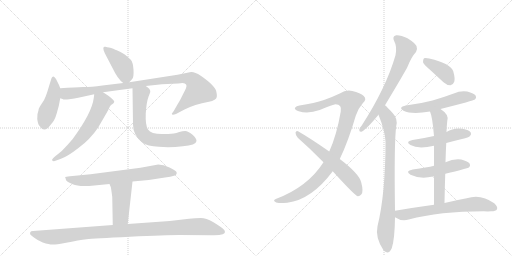
t = 0.00 s
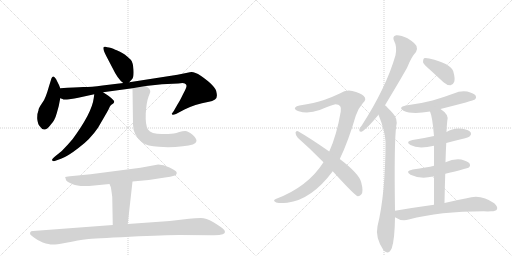
t = 2.78 s
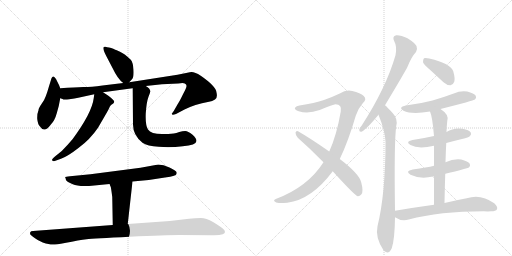
t = 5.56 s
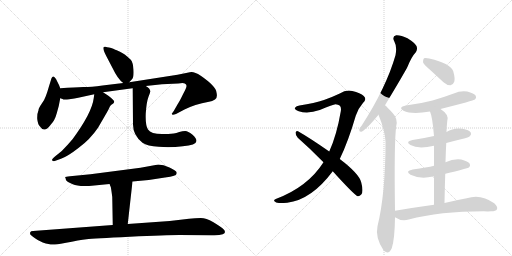
t = 8.34 s
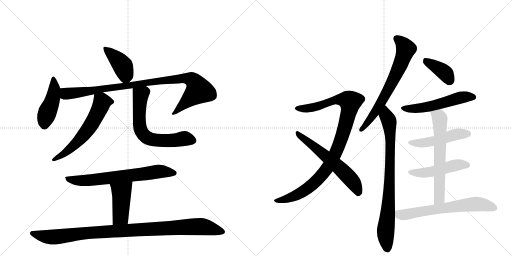
t = 11.12 s
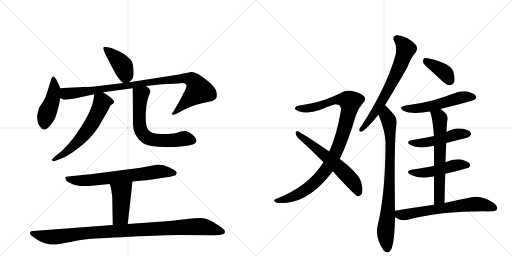
t = 13.90 s

The animated SVG that drew these frames (rendered in a browser with its animation timeline set to each time). Animation: 18 CSS @keyframes rules; one cycle of 13.90 s.

<svg version="1.1" viewBox="0 0 2048 1024" xmlns="http://www.w3.org/2000/svg">
  <g stroke="lightgray" stroke-dasharray="1,1" stroke-width="1" transform="scale(4, 4)">
    <line x1="0" y1="0" x2="256" y2="256"></line>
    <line x1="256" y1="0" x2="0" y2="256"></line>
    <line x1="128" y1="0" x2="128" y2="256"></line>
    <line x1="0" y1="128" x2="256" y2="128"></line>
    <line x1="256" y1="0" x2="512" y2="256"></line>
    <line x1="512" y1="0" x2="256" y2="256"></line>
    <line x1="384" y1="0" x2="384" y2="256"></line>
    <line x1="256" y1="128" x2="512" y2="128"></line>
  </g>
<g transform="scale(1, -1) translate(0, -850)">
   <style type="text/css">
    @keyframes keyframes0 {
      from {
       stroke: black;
       stroke-dashoffset: 414;
       stroke-width: 128;
       }
       57% {
       animation-timing-function: step-end;
       stroke: black;
       stroke-dashoffset: 0;
       stroke-width: 128;
       }
       to {
       stroke: black;
       stroke-width: 1024;
       }
       }
       #make-me-a-hanzi-animation-0 {
         animation: keyframes0 0.586914s both;
         animation-delay: 0.000000s;
         animation-timing-function: linear;
       }
    @keyframes keyframes1 {
      from {
       stroke: black;
       stroke-dashoffset: 448;
       stroke-width: 128;
       }
       59% {
       animation-timing-function: step-end;
       stroke: black;
       stroke-dashoffset: 0;
       stroke-width: 128;
       }
       to {
       stroke: black;
       stroke-width: 1024;
       }
       }
       #make-me-a-hanzi-animation-1 {
         animation: keyframes1 0.614583s both;
         animation-delay: 0.586914s;
         animation-timing-function: linear;
       }
    @keyframes keyframes2 {
      from {
       stroke: black;
       stroke-dashoffset: 971;
       stroke-width: 128;
       }
       76% {
       animation-timing-function: step-end;
       stroke: black;
       stroke-dashoffset: 0;
       stroke-width: 128;
       }
       to {
       stroke: black;
       stroke-width: 1024;
       }
       }
       #make-me-a-hanzi-animation-2 {
         animation: keyframes2 1.040202s both;
         animation-delay: 1.201497s;
         animation-timing-function: linear;
       }
    @keyframes keyframes3 {
      from {
       stroke: black;
       stroke-dashoffset: 602;
       stroke-width: 128;
       }
       66% {
       animation-timing-function: step-end;
       stroke: black;
       stroke-dashoffset: 0;
       stroke-width: 128;
       }
       to {
       stroke: black;
       stroke-width: 1024;
       }
       }
       #make-me-a-hanzi-animation-3 {
         animation: keyframes3 0.739909s both;
         animation-delay: 2.241699s;
         animation-timing-function: linear;
       }
    @keyframes keyframes4 {
      from {
       stroke: black;
       stroke-dashoffset: 655;
       stroke-width: 128;
       }
       68% {
       animation-timing-function: step-end;
       stroke: black;
       stroke-dashoffset: 0;
       stroke-width: 128;
       }
       to {
       stroke: black;
       stroke-width: 1024;
       }
       }
       #make-me-a-hanzi-animation-4 {
         animation: keyframes4 0.783040s both;
         animation-delay: 2.981608s;
         animation-timing-function: linear;
       }
    @keyframes keyframes5 {
      from {
       stroke: black;
       stroke-dashoffset: 693;
       stroke-width: 128;
       }
       69% {
       animation-timing-function: step-end;
       stroke: black;
       stroke-dashoffset: 0;
       stroke-width: 128;
       }
       to {
       stroke: black;
       stroke-width: 1024;
       }
       }
       #make-me-a-hanzi-animation-5 {
         animation: keyframes5 0.813965s both;
         animation-delay: 3.764648s;
         animation-timing-function: linear;
       }
    @keyframes keyframes6 {
      from {
       stroke: black;
       stroke-dashoffset: 441;
       stroke-width: 128;
       }
       59% {
       animation-timing-function: step-end;
       stroke: black;
       stroke-dashoffset: 0;
       stroke-width: 128;
       }
       to {
       stroke: black;
       stroke-width: 1024;
       }
       }
       #make-me-a-hanzi-animation-6 {
         animation: keyframes6 0.608887s both;
         animation-delay: 4.578613s;
         animation-timing-function: linear;
       }
    @keyframes keyframes7 {
      from {
       stroke: black;
       stroke-dashoffset: 1019;
       stroke-width: 128;
       }
       77% {
       animation-timing-function: step-end;
       stroke: black;
       stroke-dashoffset: 0;
       stroke-width: 128;
       }
       to {
       stroke: black;
       stroke-width: 1024;
       }
       }
       #make-me-a-hanzi-animation-7 {
         animation: keyframes7 1.079264s both;
         animation-delay: 5.187500s;
         animation-timing-function: linear;
       }
    @keyframes keyframes8 {
      from {
       stroke: black;
       stroke-dashoffset: 1004;
       stroke-width: 128;
       }
       77% {
       animation-timing-function: step-end;
       stroke: black;
       stroke-dashoffset: 0;
       stroke-width: 128;
       }
       to {
       stroke: black;
       stroke-width: 1024;
       }
       }
       #make-me-a-hanzi-animation-8 {
         animation: keyframes8 1.067057s both;
         animation-delay: 6.266764s;
         animation-timing-function: linear;
       }
    @keyframes keyframes9 {
      from {
       stroke: black;
       stroke-dashoffset: 603;
       stroke-width: 128;
       }
       66% {
       animation-timing-function: step-end;
       stroke: black;
       stroke-dashoffset: 0;
       stroke-width: 128;
       }
       to {
       stroke: black;
       stroke-width: 1024;
       }
       }
       #make-me-a-hanzi-animation-9 {
         animation: keyframes9 0.740723s both;
         animation-delay: 7.333822s;
         animation-timing-function: linear;
       }
    @keyframes keyframes10 {
      from {
       stroke: black;
       stroke-dashoffset: 681;
       stroke-width: 128;
       }
       69% {
       animation-timing-function: step-end;
       stroke: black;
       stroke-dashoffset: 0;
       stroke-width: 128;
       }
       to {
       stroke: black;
       stroke-width: 1024;
       }
       }
       #make-me-a-hanzi-animation-10 {
         animation: keyframes10 0.804199s both;
         animation-delay: 8.074544s;
         animation-timing-function: linear;
       }
    @keyframes keyframes11 {
      from {
       stroke: black;
       stroke-dashoffset: 822;
       stroke-width: 128;
       }
       73% {
       animation-timing-function: step-end;
       stroke: black;
       stroke-dashoffset: 0;
       stroke-width: 128;
       }
       to {
       stroke: black;
       stroke-width: 1024;
       }
       }
       #make-me-a-hanzi-animation-11 {
         animation: keyframes11 0.918945s both;
         animation-delay: 8.878743s;
         animation-timing-function: linear;
       }
    @keyframes keyframes12 {
      from {
       stroke: black;
       stroke-dashoffset: 387;
       stroke-width: 128;
       }
       56% {
       animation-timing-function: step-end;
       stroke: black;
       stroke-dashoffset: 0;
       stroke-width: 128;
       }
       to {
       stroke: black;
       stroke-width: 1024;
       }
       }
       #make-me-a-hanzi-animation-12 {
         animation: keyframes12 0.564941s both;
         animation-delay: 9.797689s;
         animation-timing-function: linear;
       }
    @keyframes keyframes13 {
      from {
       stroke: black;
       stroke-dashoffset: 541;
       stroke-width: 128;
       }
       64% {
       animation-timing-function: step-end;
       stroke: black;
       stroke-dashoffset: 0;
       stroke-width: 128;
       }
       to {
       stroke: black;
       stroke-width: 1024;
       }
       }
       #make-me-a-hanzi-animation-13 {
         animation: keyframes13 0.690267s both;
         animation-delay: 10.362630s;
         animation-timing-function: linear;
       }
    @keyframes keyframes14 {
      from {
       stroke: black;
       stroke-dashoffset: 488;
       stroke-width: 128;
       }
       61% {
       animation-timing-function: step-end;
       stroke: black;
       stroke-dashoffset: 0;
       stroke-width: 128;
       }
       to {
       stroke: black;
       stroke-width: 1024;
       }
       }
       #make-me-a-hanzi-animation-14 {
         animation: keyframes14 0.647135s both;
         animation-delay: 11.052897s;
         animation-timing-function: linear;
       }
    @keyframes keyframes15 {
      from {
       stroke: black;
       stroke-dashoffset: 486;
       stroke-width: 128;
       }
       61% {
       animation-timing-function: step-end;
       stroke: black;
       stroke-dashoffset: 0;
       stroke-width: 128;
       }
       to {
       stroke: black;
       stroke-width: 1024;
       }
       }
       #make-me-a-hanzi-animation-15 {
         animation: keyframes15 0.645508s both;
         animation-delay: 11.700033s;
         animation-timing-function: linear;
       }
    @keyframes keyframes16 {
      from {
       stroke: black;
       stroke-dashoffset: 641;
       stroke-width: 128;
       }
       68% {
       animation-timing-function: step-end;
       stroke: black;
       stroke-dashoffset: 0;
       stroke-width: 128;
       }
       to {
       stroke: black;
       stroke-width: 1024;
       }
       }
       #make-me-a-hanzi-animation-16 {
         animation: keyframes16 0.771647s both;
         animation-delay: 12.345540s;
         animation-timing-function: linear;
       }
    @keyframes keyframes17 {
      from {
       stroke: black;
       stroke-dashoffset: 654;
       stroke-width: 128;
       }
       68% {
       animation-timing-function: step-end;
       stroke: black;
       stroke-dashoffset: 0;
       stroke-width: 128;
       }
       to {
       stroke: black;
       stroke-width: 1024;
       }
       }
       #make-me-a-hanzi-animation-17 {
         animation: keyframes17 0.782227s both;
         animation-delay: 13.117188s;
         animation-timing-function: linear;
       }
</style>
<path d="M 517 521 L 528 533 Q 536 540 534 571 Q 532 601 523 611 Q 514 620 499 632 Q 473 647 467 649 Q 462 650 453 655 Q 445 659 436 660 Q 428 661 422 663 Q 417 664 415 662 Q 409 655 425 626 L 449 580 Q 472 532 493 518 C 506 508 506 508 517 521 Z" fill="lightgray"></path> 
<path d="M 241 497 L 236 510 L 224 534 Q 217 545 213 544 Q 209 543 206 537 L 196 505 Q 189 480 183 465 Q 178 450 166 434 Q 154 417 154 409 Q 148 395 149 374 Q 151 353 160 344 Q 178 315 205 354 Q 219 368 227 397 L 235 426 L 241 457 L 241 497 Z" fill="lightgray"></path> 
<path d="M 241 457 L 250 454 Q 254 450 277 453 Q 300 456 313 459 L 377 473 L 412 481 L 530 497 L 583 506 L 648 513 L 713 516 Q 733 520 739 516 Q 746 512 746 507 Q 747 501 732 473 Q 718 444 711 434 L 695 406 L 687 395 Q 687 394 689 392 Q 691 389 704 394 L 738 412 Q 777 432 836 443 Q 849 445 860 452 Q 871 458 866 480 Q 864 505 803 547 Q 774 566 759 561 L 710 551 L 517 521 L 493 518 L 410 508 Q 365 502 333 502 Q 302 501 241 497 C 211 495 212 464 241 457 Z" fill="lightgray"></path> 
<path d="M 377 473 L 375 458 Q 368 399 290 293 Q 268 267 247 246 L 221 225 Q 205 212 209 208 Q 213 204 219 206 L 244 215 Q 270 224 315 259 Q 361 293 392 339 L 417 382 Q 436 414 439 423 Q 442 431 453 436 Q 457 441 457 444 Q 457 446 448 455 Q 440 463 432 468 L 412 481 C 387 497 381 501 377 473 Z" fill="lightgray"></path> 
<path d="M 530 497 L 532 352 Q 532 309 570 279 Q 589 266 635 263 Q 681 259 731 265 Q 784 269 786 286 Q 786 297 769 312 Q 752 326 741 326 Q 730 326 717 322 Q 705 318 695 316 L 673 314 L 648 314 Q 604 314 592 332 Q 581 349 583 396 Q 586 442 594 463 Q 602 483 601 484 Q 602 495 583 506 C 559 524 530 527 530 497 Z" fill="lightgray"></path> 
<path d="M 633 192 L 562 179 L 362 153 L 280 145 Q 262 143 261 142 Q 260 140 262 138 L 264 130 Q 267 123 291 113 Q 315 102 377 108 L 438 114 L 530 124 L 595 130 L 660 140 Q 683 142 696 147 Q 710 151 706 162 Q 704 168 678 180 Q 653 192 633 192 Z" fill="lightgray"></path> 
<path d="M 438 114 L 443 102 Q 444 101 449 62 L 451 -50 C 452 -80 508 -76 511 -46 L 530 124 C 533 154 426 142 438 114 Z" fill="lightgray"></path> 
<path d="M 451 -50 L 132 -74 Q 123 -74 121 -79 Q 119 -85 122 -89 Q 130 -96 140 -103 Q 150 -111 171 -120 Q 200 -129 212 -128 Q 225 -128 259 -122 Q 319 -110 346 -107 Q 373 -104 519 -97 Q 666 -90 717 -90 L 848 -91 Q 877 -92 891 -87 Q 909 -80 891 -64 Q 880 -55 852 -38 Q 825 -22 803 -22 Q 781 -22 756 -25 L 679 -34 L 511 -46 L 451 -50 Z" fill="lightgray"></path> 
<path d="M 1359 214 Q 1393 284 1423 387 Q 1433 417 1451 437 Q 1469 453 1455 466 Q 1442 478 1409 486 Q 1384 492 1359 476 Q 1332 463 1296 450 Q 1259 438 1198 428 Q 1185 427 1180 419 Q 1176 412 1195 405 Q 1232 393 1279 410 Q 1333 432 1342 433 Q 1369 432 1363 404 Q 1347 310 1317 244 L 1294 201 Q 1231 102 1103 54 Q 1090 48 1102 42 Q 1108 35 1149 39 Q 1246 51 1331 165 L 1359 214 Z" fill="lightgray"></path> 
<path d="M 1331 165 Q 1418 69 1431 65 Q 1438 64 1445 72 Q 1455 82 1445 120 Q 1438 154 1359 214 L 1317 244 Q 1238 299 1192 325 Q 1185 329 1182 320 Q 1182 308 1191 299 Q 1240 256 1294 201 L 1331 165 Z" fill="lightgray"></path> 
<path d="M 1540 429 Q 1621 564 1630 583 Q 1646 623 1664 642 Q 1671 654 1666 666 Q 1660 678 1630 697 Q 1603 710 1585 709 Q 1567 705 1577 685 Q 1589 664 1582 629 Q 1545 500 1447 348 Q 1438 338 1437 331 Q 1436 321 1448 324 Q 1466 333 1514 391 L 1540 429 Z" fill="lightgray"></path> 
<path d="M 1580 7 Q 1576 281 1585 346 Q 1592 374 1573 395 Q 1548 423 1540 429 C 1518 450 1503 419 1514 391 Q 1541 324 1542 283 Q 1542 76 1510 -55 Q 1500 -100 1534 -151 Q 1535 -151 1537 -154 Q 1555 -170 1567 -143 Q 1579 -107 1580 -19 L 1580 7 Z" fill="lightgray"></path> 
<path d="M 1721 570 L 1774 521 Q 1787 509 1802 509 Q 1812 510 1817 523 Q 1821 536 1813 565 Q 1804 595 1717 616 Q 1702 620 1696 617 Q 1692 613 1692 601 Q 1696 591 1721 570 Z" fill="lightgray"></path> 
<path d="M 1762 414 Q 1895 448 1900 452 Q 1907 459 1903 467 Q 1896 477 1869 484 Q 1841 488 1815 476 Q 1775 461 1730 448 Q 1681 435 1623 428 Q 1590 421 1614 407 Q 1647 391 1720 404 L 1762 414 Z" fill="lightgray"></path> 
<path d="M 1785 278 Q 1815 287 1848 294 Q 1876 301 1880 306 Q 1887 313 1883 320 Q 1876 330 1851 335 Q 1815 341 1786 322 L 1736 306 Q 1696 297 1650 290 Q 1619 284 1642 270 Q 1673 252 1736 267 L 1785 278 Z" fill="lightgray"></path> 
<path d="M 1781 155 Q 1869 176 1876 180 Q 1883 187 1879 195 Q 1872 205 1845 212 Q 1814 216 1782 201 L 1736 187 Q 1709 180 1651 172 Q 1618 166 1642 151 Q 1681 132 1732 144 Q 1733 145 1736 144 L 1781 155 Z" fill="lightgray"></path> 
<path d="M 1778 38 Q 1779 99 1781 155 L 1782 201 Q 1783 241 1785 278 L 1786 322 Q 1786 338 1789 366 Q 1798 391 1762 414 C 1738 431 1710 432 1720 404 Q 1730 382 1736 306 L 1736 267 L 1736 187 L 1736 144 L 1736 31 C 1736 1 1777 8 1778 38 Z" fill="lightgray"></path> 
<path d="M 1736 31 Q 1663 21 1580 7 C 1550 2 1554 -4 1580 -19 Q 1607 -37 1635 -28 Q 1759 5 1935 5 Q 1951 4 1965 5 Q 1983 5 1988 13 Q 1992 23 1977 37 Q 1923 76 1867 57 Q 1828 50 1778 38 L 1736 31 Z" fill="lightgray"></path> 
      <clipPath id="make-me-a-hanzi-clip-0">
      <path d="M 517 521 L 528 533 Q 536 540 534 571 Q 532 601 523 611 Q 514 620 499 632 Q 473 647 467 649 Q 462 650 453 655 Q 445 659 436 660 Q 428 661 422 663 Q 417 664 415 662 Q 409 655 425 626 L 449 580 Q 472 532 493 518 C 506 508 506 508 517 521 Z" fill="lightgray"></path>
      </clipPath>
      <path clip-path="url(#make-me-a-hanzi-clip-0)" d="M 419 657 L 492 585 L 502 549 L 497 532 " fill="none" id="make-me-a-hanzi-animation-0" stroke-dasharray="286 572" stroke-linecap="round"></path>

      <clipPath id="make-me-a-hanzi-clip-1">
      <path d="M 241 497 L 236 510 L 224 534 Q 217 545 213 544 Q 209 543 206 537 L 196 505 Q 189 480 183 465 Q 178 450 166 434 Q 154 417 154 409 Q 148 395 149 374 Q 151 353 160 344 Q 178 315 205 354 Q 219 368 227 397 L 235 426 L 241 457 L 241 497 Z" fill="lightgray"></path>
      </clipPath>
      <path clip-path="url(#make-me-a-hanzi-clip-1)" d="M 215 535 L 218 495 L 211 455 L 179 371 L 177 350 " fill="none" id="make-me-a-hanzi-animation-1" stroke-dasharray="320 640" stroke-linecap="round"></path>

      <clipPath id="make-me-a-hanzi-clip-2">
      <path d="M 241 457 L 250 454 Q 254 450 277 453 Q 300 456 313 459 L 377 473 L 412 481 L 530 497 L 583 506 L 648 513 L 713 516 Q 733 520 739 516 Q 746 512 746 507 Q 747 501 732 473 Q 718 444 711 434 L 695 406 L 687 395 Q 687 394 689 392 Q 691 389 704 394 L 738 412 Q 777 432 836 443 Q 849 445 860 452 Q 871 458 866 480 Q 864 505 803 547 Q 774 566 759 561 L 710 551 L 517 521 L 493 518 L 410 508 Q 365 502 333 502 Q 302 501 241 497 C 211 495 212 464 241 457 Z" fill="lightgray"></path>
      </clipPath>
      <path clip-path="url(#make-me-a-hanzi-clip-2)" d="M 251 490 L 261 477 L 281 476 L 645 528 L 732 537 L 768 530 L 778 523 L 796 488 L 695 398 " fill="none" id="make-me-a-hanzi-animation-2" stroke-dasharray="843 1686" stroke-linecap="round"></path>

      <clipPath id="make-me-a-hanzi-clip-3">
      <path d="M 377 473 L 375 458 Q 368 399 290 293 Q 268 267 247 246 L 221 225 Q 205 212 209 208 Q 213 204 219 206 L 244 215 Q 270 224 315 259 Q 361 293 392 339 L 417 382 Q 436 414 439 423 Q 442 431 453 436 Q 457 441 457 444 Q 457 446 448 455 Q 440 463 432 468 L 412 481 C 387 497 381 501 377 473 Z" fill="lightgray"></path>
      </clipPath>
      <path clip-path="url(#make-me-a-hanzi-clip-3)" d="M 446 444 L 408 441 L 370 359 L 338 314 L 284 257 L 215 210 " fill="none" id="make-me-a-hanzi-animation-3" stroke-dasharray="474 948" stroke-linecap="round"></path>

      <clipPath id="make-me-a-hanzi-clip-4">
      <path d="M 530 497 L 532 352 Q 532 309 570 279 Q 589 266 635 263 Q 681 259 731 265 Q 784 269 786 286 Q 786 297 769 312 Q 752 326 741 326 Q 730 326 717 322 Q 705 318 695 316 L 673 314 L 648 314 Q 604 314 592 332 Q 581 349 583 396 Q 586 442 594 463 Q 602 483 601 484 Q 602 495 583 506 C 559 524 530 527 530 497 Z" fill="lightgray"></path>
      </clipPath>
      <path clip-path="url(#make-me-a-hanzi-clip-4)" d="M 538 490 L 562 468 L 557 360 L 567 320 L 582 304 L 629 289 L 669 287 L 746 295 L 773 288 " fill="none" id="make-me-a-hanzi-animation-4" stroke-dasharray="527 1054" stroke-linecap="round"></path>

      <clipPath id="make-me-a-hanzi-clip-5">
      <path d="M 633 192 L 562 179 L 362 153 L 280 145 Q 262 143 261 142 Q 260 140 262 138 L 264 130 Q 267 123 291 113 Q 315 102 377 108 L 438 114 L 530 124 L 595 130 L 660 140 Q 683 142 696 147 Q 710 151 706 162 Q 704 168 678 180 Q 653 192 633 192 Z" fill="lightgray"></path>
      </clipPath>
      <path clip-path="url(#make-me-a-hanzi-clip-5)" d="M 264 141 L 288 130 L 348 128 L 631 164 L 696 158 " fill="none" id="make-me-a-hanzi-animation-5" stroke-dasharray="565 1130" stroke-linecap="round"></path>

      <clipPath id="make-me-a-hanzi-clip-6">
      <path d="M 438 114 L 443 102 Q 444 101 449 62 L 451 -50 C 452 -80 508 -76 511 -46 L 530 124 C 533 154 426 142 438 114 Z" fill="lightgray"></path>
      </clipPath>
      <path clip-path="url(#make-me-a-hanzi-clip-6)" d="M 523 117 L 485 78 L 482 -16 L 458 -43 " fill="none" id="make-me-a-hanzi-animation-6" stroke-dasharray="313 626" stroke-linecap="round"></path>

      <clipPath id="make-me-a-hanzi-clip-7">
      <path d="M 451 -50 L 132 -74 Q 123 -74 121 -79 Q 119 -85 122 -89 Q 130 -96 140 -103 Q 150 -111 171 -120 Q 200 -129 212 -128 Q 225 -128 259 -122 Q 319 -110 346 -107 Q 373 -104 519 -97 Q 666 -90 717 -90 L 848 -91 Q 877 -92 891 -87 Q 909 -80 891 -64 Q 880 -55 852 -38 Q 825 -22 803 -22 Q 781 -22 756 -25 L 679 -34 L 511 -46 L 451 -50 Z" fill="lightgray"></path>
      </clipPath>
      <path clip-path="url(#make-me-a-hanzi-clip-7)" d="M 130 -83 L 174 -95 L 216 -98 L 381 -79 L 796 -56 L 888 -75 " fill="none" id="make-me-a-hanzi-animation-7" stroke-dasharray="891 1782" stroke-linecap="round"></path>

      <clipPath id="make-me-a-hanzi-clip-8">
      <path d="M 1359 214 Q 1393 284 1423 387 Q 1433 417 1451 437 Q 1469 453 1455 466 Q 1442 478 1409 486 Q 1384 492 1359 476 Q 1332 463 1296 450 Q 1259 438 1198 428 Q 1185 427 1180 419 Q 1176 412 1195 405 Q 1232 393 1279 410 Q 1333 432 1342 433 Q 1369 432 1363 404 Q 1347 310 1317 244 L 1294 201 Q 1231 102 1103 54 Q 1090 48 1102 42 Q 1108 35 1149 39 Q 1246 51 1331 165 L 1359 214 Z" fill="lightgray"></path>
      </clipPath>
      <path clip-path="url(#make-me-a-hanzi-clip-8)" d="M 1188 417 L 1253 420 L 1349 451 L 1380 451 L 1401 443 L 1365 295 L 1334 220 L 1306 172 L 1259 120 L 1201 77 L 1137 50 L 1109 47 " fill="none" id="make-me-a-hanzi-animation-8" stroke-dasharray="876 1752" stroke-linecap="round"></path>

      <clipPath id="make-me-a-hanzi-clip-9">
      <path d="M 1331 165 Q 1418 69 1431 65 Q 1438 64 1445 72 Q 1455 82 1445 120 Q 1438 154 1359 214 L 1317 244 Q 1238 299 1192 325 Q 1185 329 1182 320 Q 1182 308 1191 299 Q 1240 256 1294 201 L 1331 165 Z" fill="lightgray"></path>
      </clipPath>
      <path clip-path="url(#make-me-a-hanzi-clip-9)" d="M 1190 316 L 1352 186 L 1414 120 L 1434 76 " fill="none" id="make-me-a-hanzi-animation-9" stroke-dasharray="475 950" stroke-linecap="round"></path>

      <clipPath id="make-me-a-hanzi-clip-10">
      <path d="M 1540 429 Q 1621 564 1630 583 Q 1646 623 1664 642 Q 1671 654 1666 666 Q 1660 678 1630 697 Q 1603 710 1585 709 Q 1567 705 1577 685 Q 1589 664 1582 629 Q 1545 500 1447 348 Q 1438 338 1437 331 Q 1436 321 1448 324 Q 1466 333 1514 391 L 1540 429 Z" fill="lightgray"></path>
      </clipPath>
      <path clip-path="url(#make-me-a-hanzi-clip-10)" d="M 1587 695 L 1623 654 L 1605 600 L 1543 470 L 1482 374 L 1445 332 " fill="none" id="make-me-a-hanzi-animation-10" stroke-dasharray="553 1106" stroke-linecap="round"></path>

      <clipPath id="make-me-a-hanzi-clip-11">
      <path d="M 1580 7 Q 1576 281 1585 346 Q 1592 374 1573 395 Q 1548 423 1540 429 C 1518 450 1503 419 1514 391 Q 1541 324 1542 283 Q 1542 76 1510 -55 Q 1500 -100 1534 -151 Q 1535 -151 1537 -154 Q 1555 -170 1567 -143 Q 1579 -107 1580 -19 L 1580 7 Z" fill="lightgray"></path>
      </clipPath>
      <path clip-path="url(#make-me-a-hanzi-clip-11)" d="M 1539 420 L 1557 363 L 1562 265 L 1554 19 L 1543 -75 L 1550 -142 " fill="none" id="make-me-a-hanzi-animation-11" stroke-dasharray="694 1388" stroke-linecap="round"></path>

      <clipPath id="make-me-a-hanzi-clip-12">
      <path d="M 1721 570 L 1774 521 Q 1787 509 1802 509 Q 1812 510 1817 523 Q 1821 536 1813 565 Q 1804 595 1717 616 Q 1702 620 1696 617 Q 1692 613 1692 601 Q 1696 591 1721 570 Z" fill="lightgray"></path>
      </clipPath>
      <path clip-path="url(#make-me-a-hanzi-clip-12)" d="M 1701 611 L 1779 559 L 1799 527 " fill="none" id="make-me-a-hanzi-animation-12" stroke-dasharray="259 518" stroke-linecap="round"></path>

      <clipPath id="make-me-a-hanzi-clip-13">
      <path d="M 1762 414 Q 1895 448 1900 452 Q 1907 459 1903 467 Q 1896 477 1869 484 Q 1841 488 1815 476 Q 1775 461 1730 448 Q 1681 435 1623 428 Q 1590 421 1614 407 Q 1647 391 1720 404 L 1762 414 Z" fill="lightgray"></path>
      </clipPath>
      <path clip-path="url(#make-me-a-hanzi-clip-13)" d="M 1616 419 L 1645 414 L 1689 418 L 1771 436 L 1850 462 L 1894 461 " fill="none" id="make-me-a-hanzi-animation-13" stroke-dasharray="413 826" stroke-linecap="round"></path>

      <clipPath id="make-me-a-hanzi-clip-14">
      <path d="M 1785 278 Q 1815 287 1848 294 Q 1876 301 1880 306 Q 1887 313 1883 320 Q 1876 330 1851 335 Q 1815 341 1786 322 L 1736 306 Q 1696 297 1650 290 Q 1619 284 1642 270 Q 1673 252 1736 267 L 1785 278 Z" fill="lightgray"></path>
      </clipPath>
      <path clip-path="url(#make-me-a-hanzi-clip-14)" d="M 1644 281 L 1705 280 L 1821 312 L 1872 315 " fill="none" id="make-me-a-hanzi-animation-14" stroke-dasharray="360 720" stroke-linecap="round"></path>

      <clipPath id="make-me-a-hanzi-clip-15">
      <path d="M 1781 155 Q 1869 176 1876 180 Q 1883 187 1879 195 Q 1872 205 1845 212 Q 1814 216 1782 201 L 1736 187 Q 1709 180 1651 172 Q 1618 166 1642 151 Q 1681 132 1732 144 Q 1733 145 1736 144 L 1781 155 Z" fill="lightgray"></path>
      </clipPath>
      <path clip-path="url(#make-me-a-hanzi-clip-15)" d="M 1644 163 L 1706 159 L 1824 190 L 1870 189 " fill="none" id="make-me-a-hanzi-animation-15" stroke-dasharray="358 716" stroke-linecap="round"></path>

      <clipPath id="make-me-a-hanzi-clip-16">
      <path d="M 1778 38 Q 1779 99 1781 155 L 1782 201 Q 1783 241 1785 278 L 1786 322 Q 1786 338 1789 366 Q 1798 391 1762 414 C 1738 431 1710 432 1720 404 Q 1730 382 1736 306 L 1736 267 L 1736 187 L 1736 144 L 1736 31 C 1736 1 1777 8 1778 38 Z" fill="lightgray"></path>
      </clipPath>
      <path clip-path="url(#make-me-a-hanzi-clip-16)" d="M 1728 403 L 1759 378 L 1758 61 L 1742 38 " fill="none" id="make-me-a-hanzi-animation-16" stroke-dasharray="513 1026" stroke-linecap="round"></path>

      <clipPath id="make-me-a-hanzi-clip-17">
      <path d="M 1736 31 Q 1663 21 1580 7 C 1550 2 1554 -4 1580 -19 Q 1607 -37 1635 -28 Q 1759 5 1935 5 Q 1951 4 1965 5 Q 1983 5 1988 13 Q 1992 23 1977 37 Q 1923 76 1867 57 Q 1828 50 1778 38 L 1736 31 Z" fill="lightgray"></path>
      </clipPath>
      <path clip-path="url(#make-me-a-hanzi-clip-17)" d="M 1590 1 L 1598 -9 L 1615 -10 L 1894 34 L 1918 34 L 1978 18 " fill="none" id="make-me-a-hanzi-animation-17" stroke-dasharray="526 1052" stroke-linecap="round"></path>

</g>
</svg>
